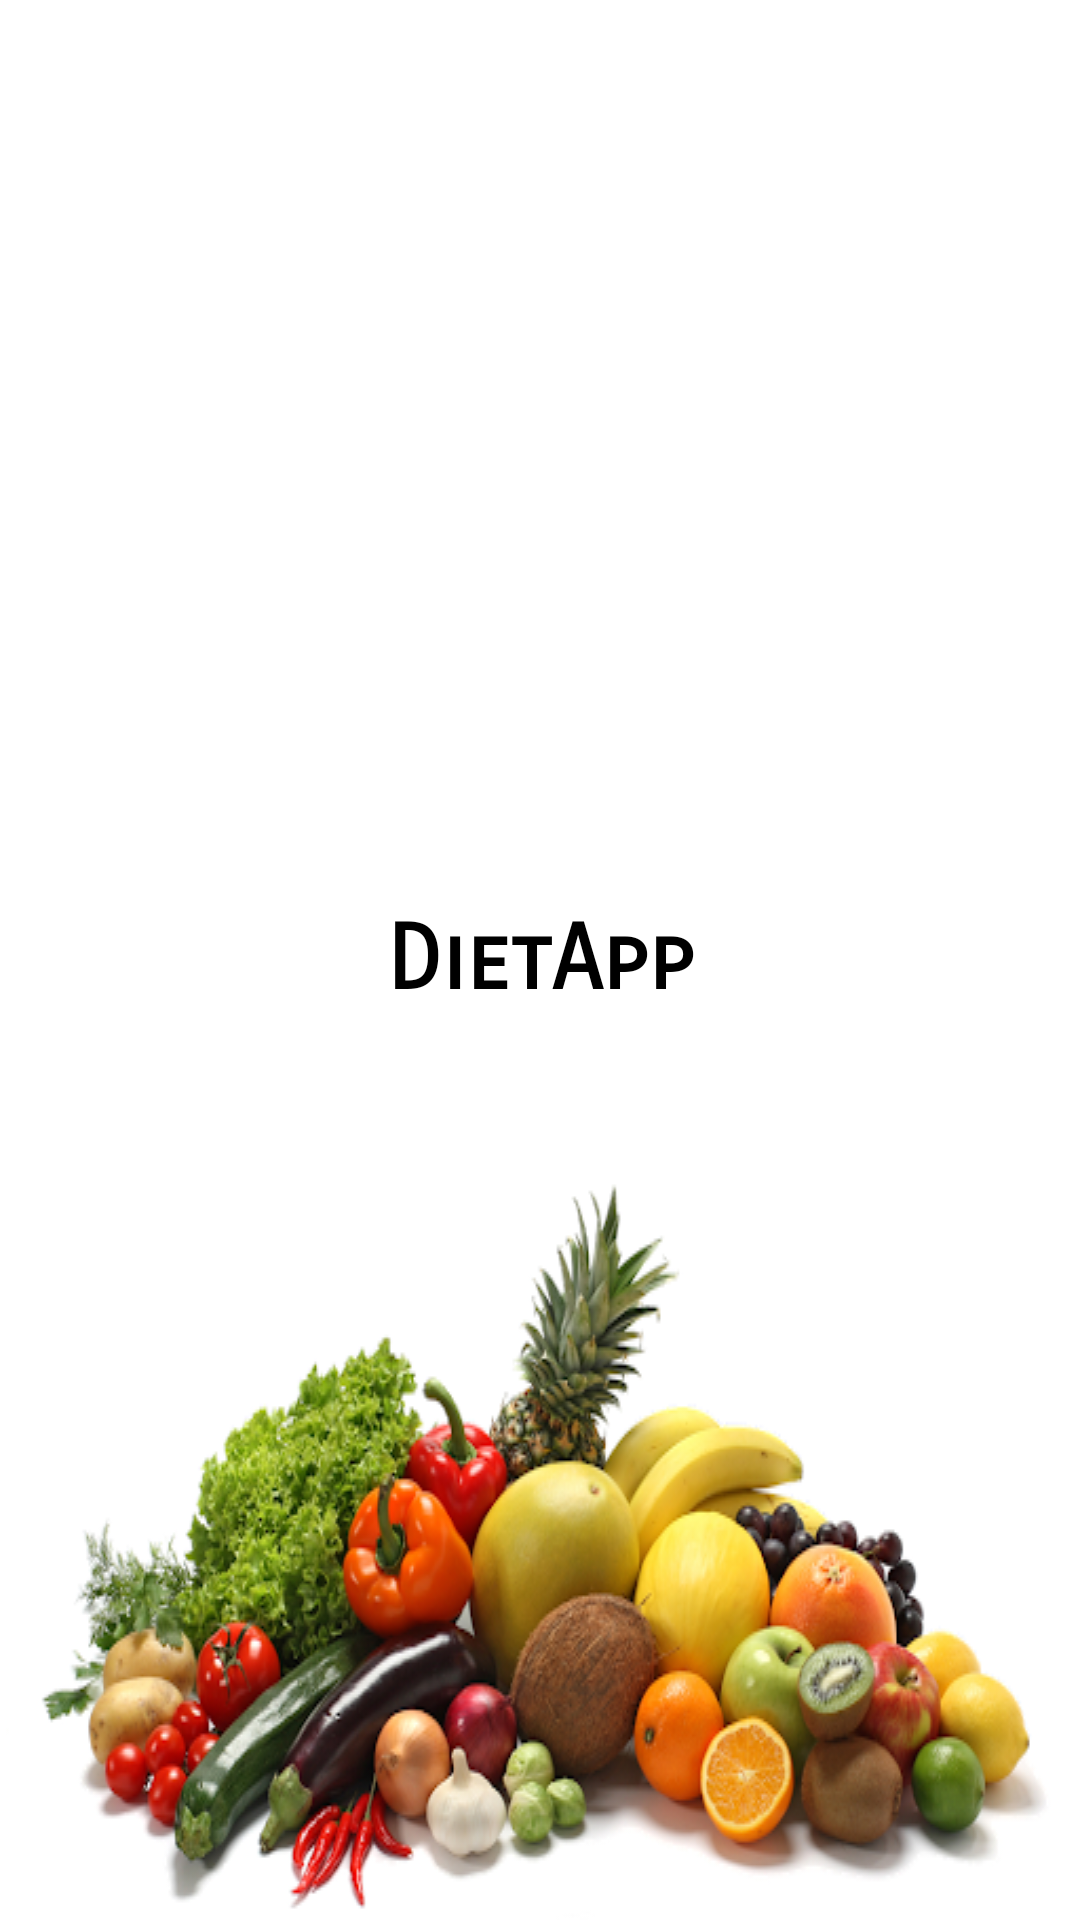

The Android layout XML behind this screen, and the referenced resources:
<!-- AndroidManifest.xml: application theme Theme.UmerFyp -->
<!-- res/layout/activity_main.xml -->
<?xml version="1.0" encoding="utf-8"?>
<androidx.constraintlayout.widget.ConstraintLayout xmlns:android="http://schemas.android.com/apk/res/android"
    xmlns:app="http://schemas.android.com/apk/res-auto"
    xmlns:tools="http://schemas.android.com/tools"
    android:layout_width="match_parent"
    android:layout_height="match_parent"
    android:background="@color/sScreen"
    tools:context=".MainActivity">


    <ImageView
        android:id="@+id/imageView"
        android:layout_width="wrap_content"
        android:layout_height="wrap_content"
        app:layout_constraintBottom_toBottomOf="parent"
        app:layout_constraintEnd_toEndOf="parent"
        app:layout_constraintHorizontal_bias="0.982"
        app:layout_constraintStart_toStartOf="parent"
        android:background="@drawable/diet"
        app:layout_constraintTop_toTopOf="parent"
        app:layout_constraintVertical_bias="1"
      />

    <TextView
        android:id="@+id/textView"
        android:layout_width="wrap_content"
        android:layout_height="wrap_content"
        android:text="@string/app_name"
        android:textColor="@color/black"
        android:textSize="30dp"
        android:textStyle="bold"
        android:fontFamily="sans-serif-smallcaps"
        app:layout_constraintBottom_toBottomOf="parent"
        app:layout_constraintEnd_toEndOf="parent"
        app:layout_constraintStart_toStartOf="parent"
        app:layout_constraintTop_toTopOf="parent" />
</androidx.constraintlayout.widget.ConstraintLayout>
<!-- resources referenced by this layout -->
<resources>
  <color name="black">#FF000000</color>
  <color name="sScreen">#FFF</color>
  <!-- drawable diet: png bitmap (drawable, 168565 bytes) -->
  <string name="app_name">DietApp</string>
  <style name="Theme.UmerFyp" parent="Theme.MaterialComponents.DayNight.NoActionBar">
          
          <item name="colorPrimary">@color/purple_500</item>
          <item name="colorPrimaryVariant">@color/purple_700</item>
          <item name="colorOnPrimary">@color/white</item>
          
          <item name="colorSecondary">@color/teal_200</item>
          <item name="colorSecondaryVariant">@color/teal_700</item>
          <item name="colorOnSecondary">@color/black</item>
          
          <item name="android:statusBarColor" tools:targetApi="l">?attr/colorPrimaryVariant</item>
          
      </style>
  <color name="purple_500">#FF6200EE</color>
  <color name="purple_700">#FF3700B3</color>
  <color name="white">#FFFFFFFF</color>
  <color name="teal_200">#FF03DAC5</color>
  <color name="teal_700">#FF018786</color>
</resources>
